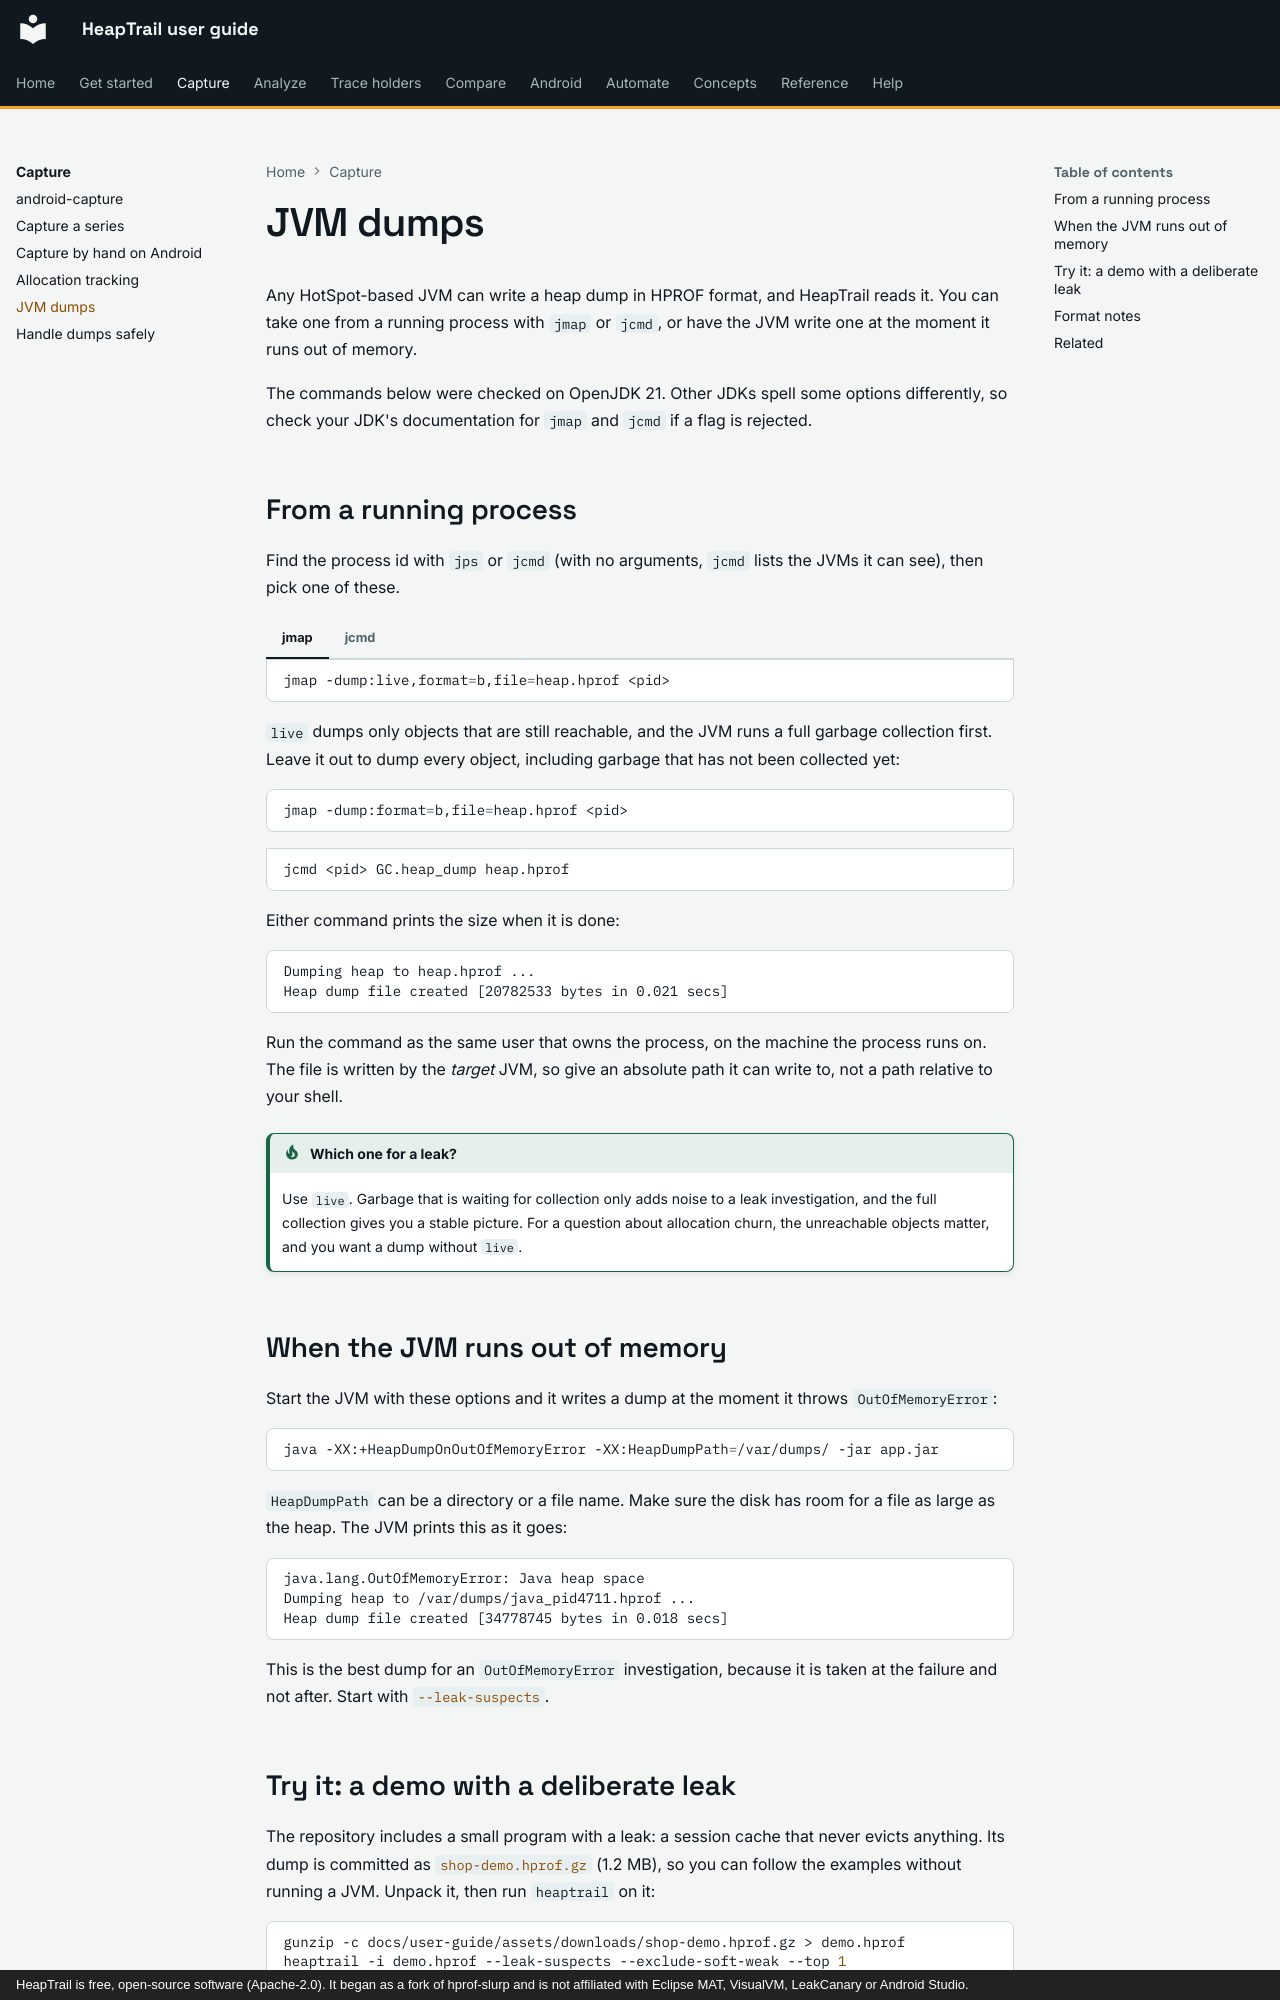

repository: johnneerdael/heaptrail · page: capture/jvm/index.html · generator: mkdocs · copyright: HeapTrail is free, open-source software (Apache-2.0). It began as a fork of hprof-slurp and is not affiliated with Eclipse MAT, VisualVM, LeakCanary or Android Studio.

# JVM dumps

Any HotSpot-based JVM can write a heap dump in HPROF format, and HeapTrail reads it. You can take one from a
running process with `jmap` or `jcmd`, or have the JVM write one at the moment it runs out of memory.

The commands below were checked on OpenJDK 21. Other JDKs spell some options differently, so check your
JDK's documentation for `jmap` and `jcmd` if a flag is rejected.

## From a running process

Find the process id with `jps` or `jcmd` (with no arguments, `jcmd` lists the JVMs it can see), then pick one of these.

=== "jmap"

    ```bash
    jmap -dump:live,format=b,file=heap.hprof <pid>
    ```

    `live` dumps only objects that are still reachable, and the JVM runs a full garbage collection first.
    Leave it out to dump every object, including garbage that has not been collected yet:

    ```bash
    jmap -dump:format=b,file=heap.hprof <pid>
    ```

=== "jcmd"

    ```bash
    jcmd <pid> GC.heap_dump heap.hprof
    ```

Either command prints the size when it is done:

```text
Dumping heap to heap.hprof ...
Heap dump file created [20782533 bytes in 0.021 secs]
```

Run the command as the same user that owns the process, on the machine the process runs on. The file is written
by the *target* JVM, so give an absolute path it can write to, not a path relative to your shell.

!!! tip "Which one for a leak?"
    Use `live`. Garbage that is waiting for collection only adds noise to a leak investigation, and the full collection
    gives you a stable picture. For a question about allocation churn, the unreachable objects matter, and you want a dump
    without `live`.

## When the JVM runs out of memory { #dump-on-outofmemoryerror }

Start the JVM with these options and it writes a dump at the moment it throws `OutOfMemoryError`:

```bash
java -XX:+HeapDumpOnOutOfMemoryError -XX:HeapDumpPath=/var/dumps/ -jar app.jar
```

`HeapDumpPath` can be a directory or a file name. Make sure the disk has room for a file as large as the heap. The
JVM prints this as it goes:

```text
java.lang.OutOfMemoryError: Java heap space
Dumping heap to /var/dumps/java_pid4711.hprof ...
Heap dump file created [34778745 bytes in 0.018 secs]
```

This is the best dump for an `OutOfMemoryError` investigation, because it is taken at the failure and not after.
Start with [`--leak-suspects`](../analyze/leak-suspects.md).
